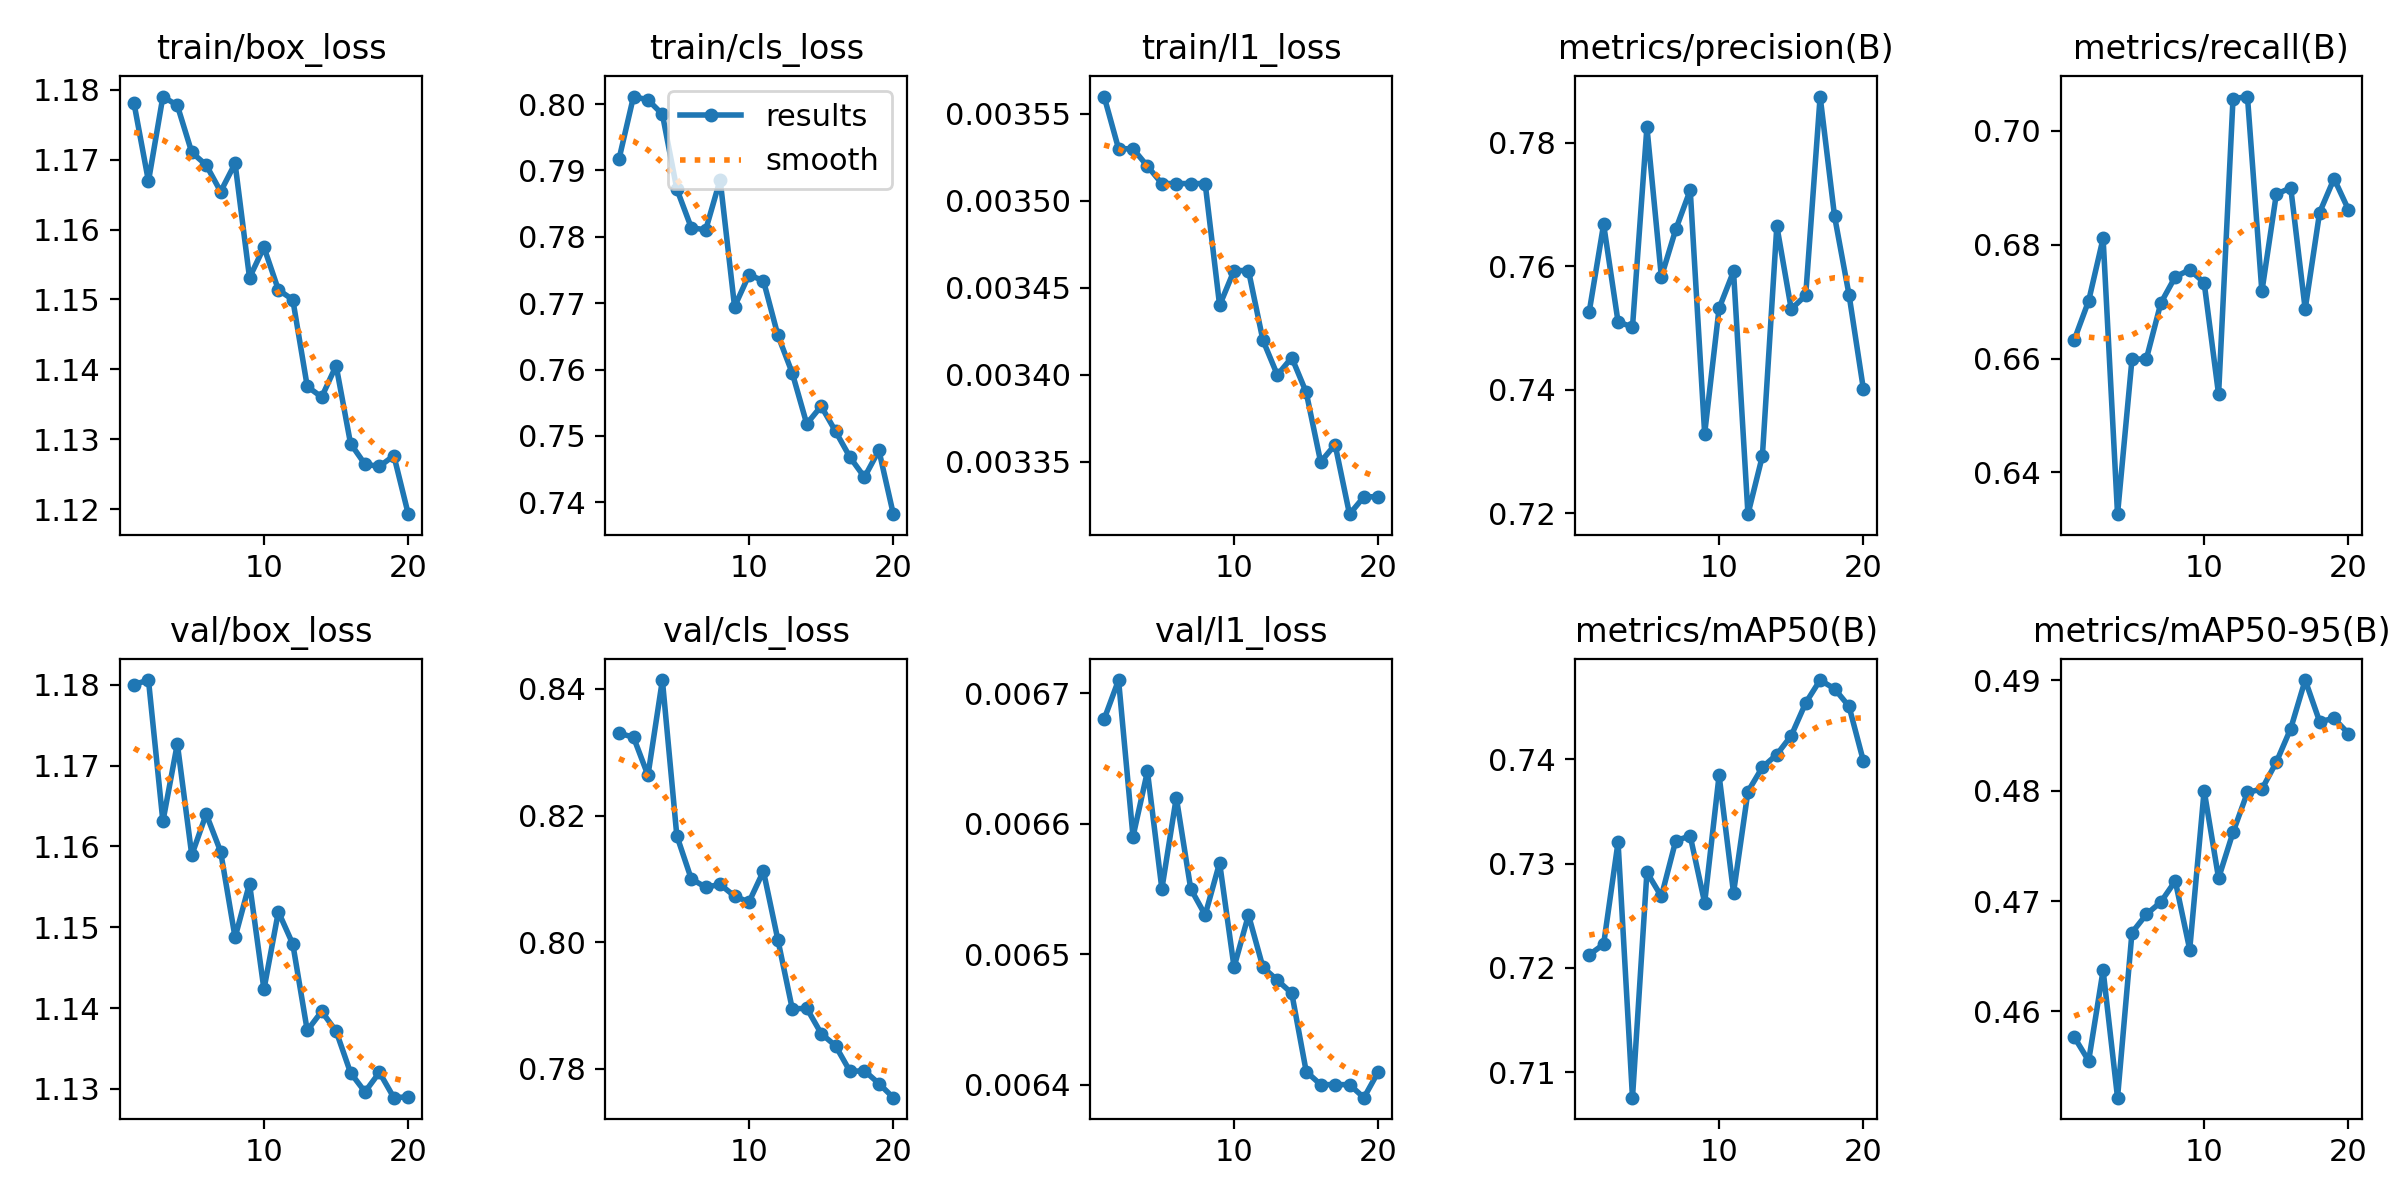

The data file committed next to this chart (first rows):
epoch, time, train/box_loss, train/cls_loss, train/l1_loss, metrics/precision(B), metrics/recall(B), metrics/mAP50(B), metrics/mAP50-95(B), val/box_loss, val/cls_loss, val/l1_loss, lr/pg0, lr/pg1, lr/pg2
1, 122.2, 1.178, 0.7918, 0.00356, 0.7526, 0.6633, 0.7213, 0.4577, 1.18, 0.833, 0.00668, 0.001, 0.001, 0.001
2, 241, 1.167, 0.8011, 0.00353, 0.7668, 0.6702, 0.7223, 0.4555, 1.181, 0.8324, 0.00671, 0.000955, 0.000955, 0.000955
3, 359, 1.179, 0.8006, 0.00353, 0.751, 0.6811, 0.7321, 0.4637, 1.163, 0.8264, 0.00659, 0.00091, 0.00091, 0.00091
4, 477.3, 1.178, 0.7985, 0.00352, 0.7501, 0.6327, 0.7076, 0.4522, 1.173, 0.8414, 0.00664, 0.000865, 0.000865, 0.000865
5, 593.9, 1.171, 0.7872, 0.00351, 0.7825, 0.6599, 0.7292, 0.4671, 1.159, 0.8168, 0.00655, 0.00082, 0.00082, 0.00082
6, 712, 1.169, 0.7814, 0.00351, 0.7583, 0.66, 0.7269, 0.4688, 1.164, 0.81, 0.00662, 0.000775, 0.000775, 0.000775
7, 832.1, 1.165, 0.781, 0.00351, 0.766, 0.6698, 0.7322, 0.4699, 1.159, 0.8087, 0.00655, 0.00073, 0.00073, 0.00073
8, 971.1, 1.169, 0.7886, 0.00351, 0.7723, 0.6744, 0.7327, 0.4718, 1.149, 0.8091, 0.00653, 0.000685, 0.000685, 0.000685
9, 1110, 1.153, 0.7695, 0.00344, 0.7329, 0.6756, 0.7262, 0.4656, 1.155, 0.8073, 0.00657, 0.00064, 0.00064, 0.00064
10, 1250, 1.157, 0.7743, 0.00346, 0.7532, 0.6734, 0.7385, 0.48, 1.142, 0.8064, 0.00649, 0.000595, 0.000595, 0.000595
11, 1392, 1.151, 0.7734, 0.00346, 0.7591, 0.6537, 0.7272, 0.4721, 1.152, 0.8112, 0.00653, 0.00055, 0.00055, 0.00055
12, 1529, 1.15, 0.7652, 0.00342, 0.7199, 0.7057, 0.7369, 0.4762, 1.148, 0.8004, 0.00649, 0.000505, 0.000505, 0.000505
13, 1666, 1.138, 0.7595, 0.0034, 0.7293, 0.706, 0.7392, 0.4798, 1.137, 0.7895, 0.00648, 0.00046, 0.00046, 0.00046
14, 1800, 1.136, 0.7518, 0.00341, 0.7665, 0.6718, 0.7405, 0.4801, 1.14, 0.7896, 0.00647, 0.000415, 0.000415, 0.000415
15, 1932, 1.141, 0.7545, 0.00339, 0.753, 0.6889, 0.7423, 0.4826, 1.137, 0.7856, 0.00641, 0.00037, 0.00037, 0.00037
16, 2064, 1.129, 0.7507, 0.00335, 0.7553, 0.69, 0.7454, 0.4856, 1.132, 0.7836, 0.0064, 0.000325, 0.000325, 0.000325
17, 2196, 1.126, 0.7468, 0.00336, 0.7874, 0.6687, 0.7476, 0.49, 1.13, 0.7796, 0.0064, 0.00028, 0.00028, 0.00028
18, 2329, 1.126, 0.7438, 0.00332, 0.7681, 0.6857, 0.7468, 0.4863, 1.132, 0.7797, 0.0064, 0.000235, 0.000235, 0.000235
19, 2452, 1.128, 0.7478, 0.00333, 0.7554, 0.6916, 0.7451, 0.4865, 1.129, 0.7777, 0.00639, 0.00019, 0.00019, 0.00019
20, 2575, 1.119, 0.7382, 0.00333, 0.7401, 0.6862, 0.7398, 0.4852, 1.129, 0.7754, 0.00641, 0.000145, 0.000145, 0.000145
